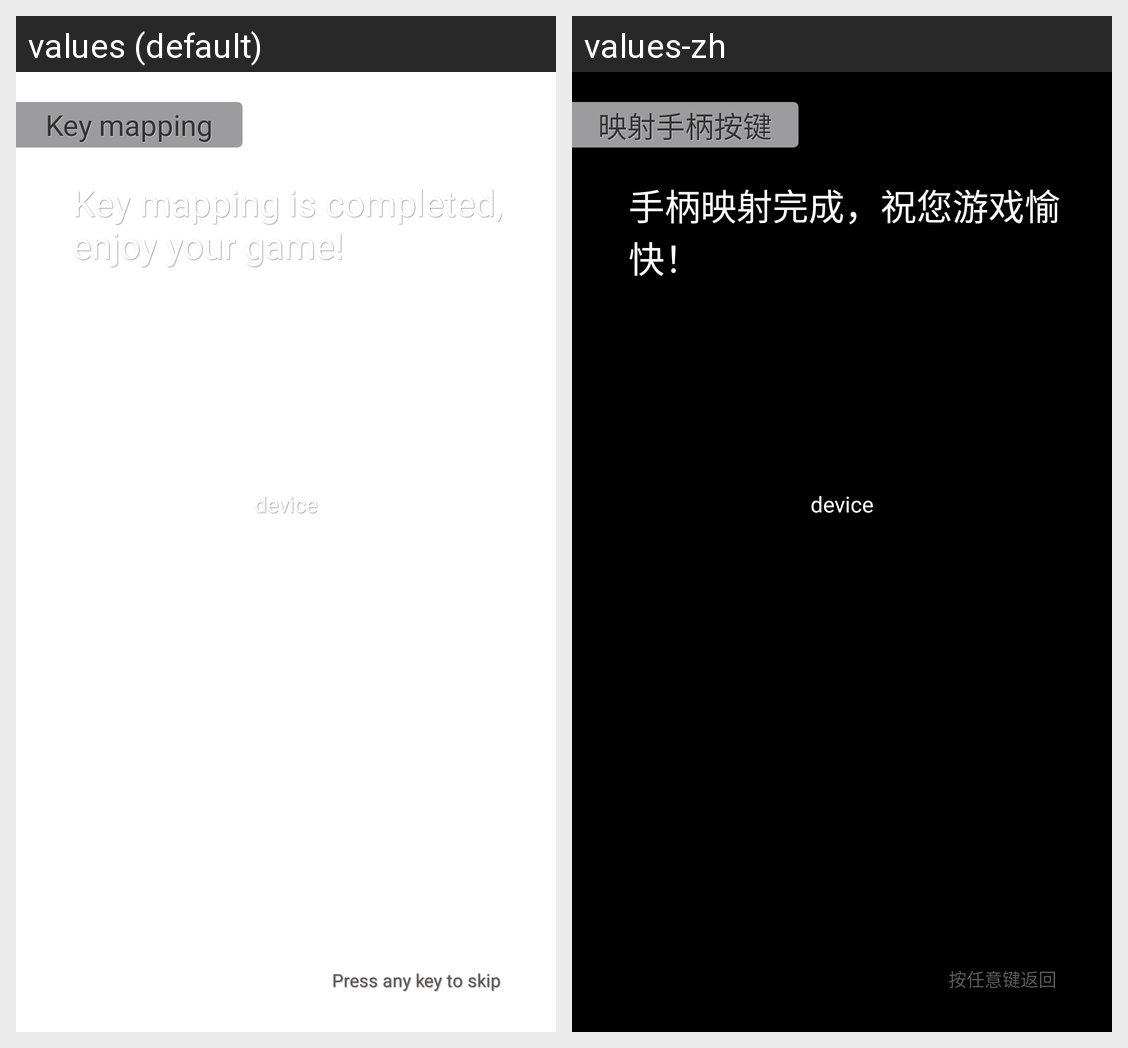

The same Android screen rendered under two of its app's locales, left to right. List the strings drawn on it with the default value and each locale's translation.
Android screen res/layout/pad_key_mapping_finished_layout.xml rendered under 2 locales, left to right: values (default), values-zh. Device: Nexus 5 (rendered at 1080×1920; each locale shown at half size, 540×960, under a caption strip naming it); theme AppTheme.
Strings drawn on this screen, with the default value and each locale's value (text and hints the layout hard-codes, and strings that could not be matched under every locale, appear in the picture but are not listed):

map_pad_key
  values: Key mapping
  values-zh: 映射手柄按键

map_ok_up_tips
  values: Key mapping is completed, enjoy your game!
  values-zh: 手柄映射完成，祝您游戏愉快！

press_any_key_back_previous
  values: Press any key to skip
  values-zh: 按任意键返回
